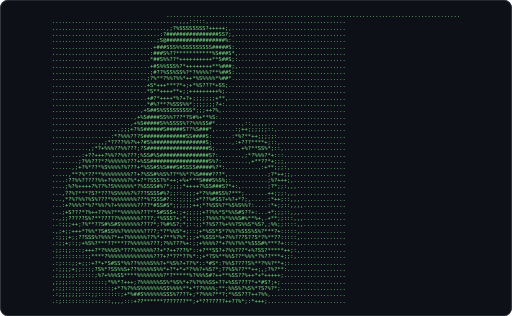
t = 0.00 s
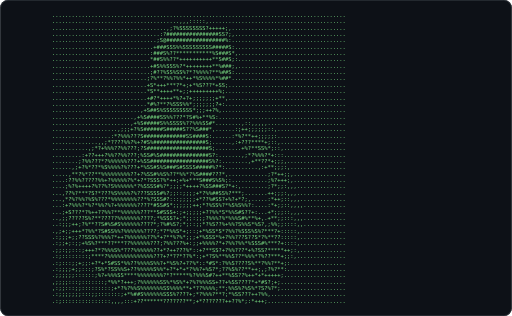
t = 0.23 s
t = 0.25 s: frame unchanged from t = 0.23 s, image omitted
t = 0.27 s: frame unchanged from t = 0.23 s, image omitted
t = 0.37 s: frame unchanged from t = 0.00 s, image omitted
t = 0.43 s: frame unchanged from t = 0.23 s, image omitted

The animated SVG that drew these frames (rendered in a browser with its animation timeline set to each time). Animation: 1 CSS @keyframes rule; one cycle of 0.54 s, repeats indefinitely.

<svg xmlns="http://www.w3.org/2000/svg" width="680" height="420" viewBox="0 0 680 420" role="img" aria-label="Terminal playing an ASCII animation of yasir">
<style>.f{opacity:0;animation:blink 0.310s steps(1,end) infinite}.f:first-of-type{opacity:1}@keyframes blink{0%{opacity:1}25.000%{opacity:0}100%{opacity:0}}@media (prefers-reduced-motion: reduce){.f{animation:none}.f:first-of-type{opacity:1}}text{font-family:ui-monospace,SFMono-Regular,'DejaVu Sans Mono',Menlo,Consolas,monospace;font-size:12px;white-space:pre}</style>
<rect width="680" height="420" rx="10" fill="#0d1117"/>
<rect x="0.5" y="0.5" width="679" height="419" rx="10" fill="none" stroke="#30363d"/>
<g transform="translate(68.88 16.00) scale(0.6025)">
<g class="f" style="animation-delay:-0.0000s">
<text x="0" y="11" fill="#7ee787" xml:space="preserve">
<tspan x="0" dy="0">                                   ..........................................................................................</tspan>
<tspan x="0" dy="14">.......................................,,,:::::,..........................................</tspan>
<tspan x="0" dy="14">...................................,;?%SSSSSSSS?+++++;,...................................</tspan>
<tspan x="0" dy="14">.................................:?################SS?;,..................................</tspan>
<tspan x="0" dy="14">................................;S@##################%:...................................</tspan>
<tspan x="0" dy="14">...............................+###SSS%%SSSSSSSSS#####S:..................................</tspan>
<tspan x="0" dy="14">..............................:###S%??***********%S###S*,.................................</tspan>
<tspan x="0" dy="14">..............................*##S%%??*++++++++++**S##S;:.................................</tspan>
<tspan x="0" dy="14">..............................+#S%%SSS%?*++++++++**%###;,.................................</tspan>
<tspan x="0" dy="14">..............................;#??%SS%SS%?*?%%%%?**%##S:..................................</tspan>
<tspan x="0" dy="14">.............................;?%**?%%?%%*++*%S%%%%*%##*...................................</tspan>
<tspan x="0" dy="14">.............................+S*+++***?*+;+*%S???*+SS;....................................</tspan>
<tspan x="0" dy="14">.............................*S**++++**+;;+++++++++%;.....................................</tspan>
<tspan x="0" dy="14">.............................+#?*++++*%?+?+;;;;;;;+**,....................................</tspan>
<tspan x="0" dy="14">.............................*#%?**?%SSS%%*;;;;;;;?+:.....................................</tspan>
<tspan x="0" dy="14">...........................,+S##S%SSSSSSSSS*;;;++?%,......................................</tspan>
<tspan x="0" dy="14">.........................,+%S####SS%%???*?S#%+**%S:.......................................</tspan>
<tspan x="0" dy="14">........................,+%S#####S%%SSSS%??%%%SS#*........,::,,,,,........................</tspan>
<tspan x="0" dy="14">....................,;;;+?%S######S#####S??%S###*,......:;++;;;;;;::,.....................</tspan>
<tspan x="0" dy="14">..................:*?%%%???S#############SS####S:......:*%?**++;;;;;:.....................</tspan>
<tspan x="0" dy="14">..............,,;*????%%?%+?#S%################S;......,:+???****+;::,....................</tspan>
<tspan x="0" dy="14">...........,;*?+%%%??%%???;?S###################S;........+%?**SS%*;::,...................</tspan>
<tspan x="0" dy="14">.........:+??+++?%%??%%???;%SS#%S###############S?:.......,;*?%%%?*+:::...................</tspan>
<tspan x="0" dy="14">........;?%%???*?%%%%%%???+%SS##################S%?:........,+**??*+;;;,..................</tspan>
<tspan x="0" dy="14">......,;+?%*??*%S%%%%?%???+*%SS#S%S###S#SSSS#####%?*:..........,:+**;;;:,.................</tspan>
<tspan x="0" dy="14">.....,**?%*??**%%%%%%%%%??+?%SS#%%S%??*%%*?%S####???*,............;?*++;;,................</tspan>
<tspan x="0" dy="14">....:??%%?????%%+?%%%%%?%*+?*?SSS?%*++;+%+***S###S%S%;:...........;%?+++;,................</tspan>
<tspan x="0" dy="14">....;%?%++++?%??%?S%%%%%%*?%SSSS#%?*;;;;*++++?%SS###S?*+:,........;?*;;:,,,...............</tspan>
<tspan x="0" dy="14">...,??%?***?S?*???%S%%%%?%???SSSS#%?;;::;;;;+*?%%##SS%?***;.......++;;;:,,,...............</tspan>
<tspan x="0" dy="14">...,*?%?%%?%S%???*%%%%%%%%??*%?SSS#?:::;;;;;+*??%#SS?+%?+*?;,.....:*++;::,,,..............</tspan>
<tspan x="0" dy="14">...:+?%%%?*%?*%%?%?+%%%%%%????*#SS#S*;;;;;;++;*?%SS%?*%S%S%%?:....:*+;;::,,,,.............</tspan>
<tspan x="0" dy="14">...;+S???*?%++??%%?**%%%%%%???**S#SSS+:;+;;;;;+??%%*S*%%S#S??+:...+*;;;::,,,..............</tspan>
<tspan x="0" dy="14">..,;;?????S%?**?????%%%%%%%????;*%SSS?+;*;;:;;;?%%%?%*%%%S#%**%+,.+**;;:::,,,.............</tspan>
<tspan x="0" dy="14">..:;;;++;?%**??S#%S#S%%%%%%????*;?%#%S?;*;::;;*?%S??%+%%?S%%S*%S?,;%%;;::::,,.............</tspan>
<tspan x="0" dy="14">.,;+;;+++*?%%*?S#SS%%?%%%%%%????;*?*%%S*+;::;+*%SS*S*?%%?%SSS%S%?***?+:::::,..............</tspan>
<tspan x="0" dy="14">.:;;;+;;??SSS%?%%%?*++?%%%%%%??%*+?**%?%*;;;+*%SSS*%+?%%???S??S*?%**??:::::,..............</tspan>
<tspan x="0" dy="14">.:;;+;:;;+%S%?***??***??%%%%%%???;?%%???%+:;;+%%%%?*+?%%?%%*%SSS#%***?+::::,..............</tspan>
<tspan x="0" dy="14">.;;:;;:::;+++?*?%%%S%*???%%%%%%??+*?++???%*::+?**SS?+?%%???*+%?SS?*****++;:,..............</tspan>
<tspan x="0" dy="14">.:;::::::::;****?%%%%%%%%%%%%%%???+?*??*??%*:;+*?S%**%%S??*%%%*?%??***+;;:,...............</tspan>
<tspan x="0" dy="14">.:;:::;;+;;:+?*+*S#SS*%%??%%%%S%%?+*%S%?+??%*::*#S*:?%%S????S%**?%%?**+;:.................</tspan>
<tspan x="0" dy="14">.:;;;;+;;:::;?S%*?SS%%S+??%%%%%S%%*+?*+*+*?%%?+%S?*;??%S%??**++;,;?%?**:..................</tspan>
<tspan x="0" dy="14">.;;;;;;::::::;%?+%%%SS****%%%%%%%%?*?*****%?%%%S#?++**%SS??%++*+*+++++;...................</tspan>
<tspan x="0" dy="14">,;;;;:::;:::::::;*%%*?+++;?%%%%%%SS%*%S%*+?%?%%%SS+??+%SS????*+*#S?;+;....................</tspan>
<tspan x="0" dy="14">,:;;:::;;:::::::::;+*?%?%%S%%%%%%%SS%%%%**+*??%%%%;**;%%S%?%S%*?S?%?*;....................</tspan>
<tspan x="0" dy="14">.:;;;;;;;:::;;:::::::;+*%##S%%%%%%SSS%????+;*?%%%?**?;*%SS???++?%%,.......................</tspan>
<tspan x="0" dy="14">.:;:::::::::::::::,,,,:::+??******???????**;+*???????++??%*;:*+++;........................</tspan>
</text></g>
<g class="f" style="animation-delay:-0.0775s">
<text x="0" y="11" fill="#7ee787" xml:space="preserve">
<tspan x="0" dy="0">..........................................................................................</tspan>
<tspan x="0" dy="14">.......................................,,,:::::,..........................................</tspan>
<tspan x="0" dy="14">...................................,;?%SSSSSSSS?+++++;,...................................</tspan>
<tspan x="0" dy="14">.................................:?################SS?;,..................................</tspan>
<tspan x="0" dy="14">................................;S@##################%:...................................</tspan>
<tspan x="0" dy="14">...............................+###SSS%%SSSSSSSSS#####S:..................................</tspan>
<tspan x="0" dy="14">..............................:###S%??***********%S###S*,.................................</tspan>
<tspan x="0" dy="14">..............................*##S%%??*++++++++++**S##S;:.................................</tspan>
<tspan x="0" dy="14">..............................+#S%%SSS%?*++++++++**%###;,.................................</tspan>
<tspan x="0" dy="14">..............................;#??%SS%SS%?*?%%%%?**%##S:..................................</tspan>
<tspan x="0" dy="14">.............................;?%**?%%?%%*++*%S%%%%*%##*...................................</tspan>
<tspan x="0" dy="14">.............................+S*+++***?*+;+*%S???*+SS;....................................</tspan>
<tspan x="0" dy="14">.............................*S**++++**+;;+++++++++%;.....................................</tspan>
<tspan x="0" dy="14">.............................+#?*++++*%?+?+;;;;;;;+**,....................................</tspan>
<tspan x="0" dy="14">.............................*#%?**?%SSS%%*;;;;;;;?+:.....................................</tspan>
<tspan x="0" dy="14">...........................,+S##S%SSSSSSSSS*;;;++?%,......................................</tspan>
<tspan x="0" dy="14">.........................,+%S####SS%%???*?S#%+**%S:.......................................</tspan>
<tspan x="0" dy="14">........................,+%S#####S%%SSSS%??%%%SS#*........,::,,,,,........................</tspan>
<tspan x="0" dy="14">....................,;;;+?%S######S#####S??%S###*,......:;++;;;;;;::,.....................</tspan>
<tspan x="0" dy="14">..................:*?%%%???S#############SS####S:......:*%?**++;;;;;:.....................</tspan>
<tspan x="0" dy="14">..............,,;*????%%?%+?#S%################S;......,:+???****+;::,....................</tspan>
<tspan x="0" dy="14">...........,;*?+%%%??%%???;?S###################S;........+%?**SS%*;::,...................</tspan>
<tspan x="0" dy="14">.........:+??+++?%%??%%???;%SS#%S###############S?:.......,;*?%%%?*+:::...................</tspan>
<tspan x="0" dy="14">........;?%%???*?%%%%%%???+%SS##################S%?:........,+**??*+;;;,..................</tspan>
<tspan x="0" dy="14">......,;+?%*??*%S%%%%?%???+*%SS#S%S###S#SSSS#####%?*:..........,:+**;;;:,.................</tspan>
<tspan x="0" dy="14">.....,**?%*??**%%%%%%%%%??+?%SS#%%S%??*%%*?%S####???*,............;?*++;;,................</tspan>
<tspan x="0" dy="14">....:??%%?????%%+?%%%%%?%*+?*?SSS?%*++;+%+***S###S%S%;:...........;%?+++;,................</tspan>
<tspan x="0" dy="14">....;%?%++++?%??%?S%%%%%%*?%SSSS#%?*;;;;*++++?%SS###S?*+:,........;?*;;:,,,...............</tspan>
<tspan x="0" dy="14">...,??%?***?S?*???%S%%%%?%???SSSS#%?;;::;;;;+*?%%##SS%?***;.......++;;;:,,,...............</tspan>
<tspan x="0" dy="14">...,*?%?%%?%S%???*%%%%%%%%??*%?SSS#?:::;;;;;+*??%#SS?+%?+*?;,.....:*++;::,,,..............</tspan>
<tspan x="0" dy="14">...:+?%%%?*%?*%%?%?+%%%%%%????*#SS#S*;;;;;;++;*?%SS%?*%S%S%%?:....:*+;;::,,,,.............</tspan>
<tspan x="0" dy="14">...;+S???*?%++??%%?**%%%%%%???**S#SSS+:;+;;;;;+??%%*S*%%S#S??+:...+*;;;::,,,..............</tspan>
<tspan x="0" dy="14">..,;;?????S%?**?????%%%%%%%????;*%SSS?+;*;;:;;;?%%%?%*%%%S#%**%+,.+**;;:::,,,.............</tspan>
<tspan x="0" dy="14">..:;;;++;?%**??S#%S#S%%%%%%????*;?%#%S?;*;::;;*?%S??%+%%?S%%S*%S?,;%%;;::::,,.............</tspan>
<tspan x="0" dy="14">.,;+;;+++*?%%*?S#SS%%?%%%%%%????;*?*%%S*+;::;+*%SS*S*?%%?%SSS%S%?***?+:::::,..............</tspan>
<tspan x="0" dy="14">.:;;;+;;??SSS%?%%%?*++?%%%%%%??%*+?**%?%*;;;+*%SSS*%+?%%???S??S*?%**??:::::,..............</tspan>
<tspan x="0" dy="14">.:;;+;:;;+%S%?***??***??%%%%%%???;?%%???%+:;;+%%%%?*+?%%?%%*%SSS#%***?+::::,..............</tspan>
<tspan x="0" dy="14">.;;:;;:::;+++?*?%%%S%*???%%%%%%??+*?++???%*::+?**SS?+?%%???*+%?SS?*****++;:,..............</tspan>
<tspan x="0" dy="14">.:;::::::::;****?%%%%%%%%%%%%%%???+?*??*??%*:;+*?S%**%%S??*%%%*?%??***+;;:,...............</tspan>
<tspan x="0" dy="14">.:;:::;;+;;:+?*+*S#SS*%%??%%%%S%%?+*%S%?+??%*::*#S*:?%%S????S%**?%%?**+;:.................</tspan>
<tspan x="0" dy="14">.:;;;;+;;:::;?S%*?SS%%S+??%%%%%S%%*+?*+*+*?%%?+%S?*;??%S%??**++;,;?%?**:..................</tspan>
<tspan x="0" dy="14">.;;;;;;::::::;%?+%%%SS****%%%%%%%%?*?*****%?%%%S#?++**%SS??%++*+*+++++;...................</tspan>
<tspan x="0" dy="14">,;;;;:::;:::::::;*%%*?+++;?%%%%%%SS%*%S%*+?%?%%%SS+??+%SS????*+*#S?;+;....................</tspan>
<tspan x="0" dy="14">,:;;:::;;:::::::::;+*?%?%%S%%%%%%%SS%%%%**+*??%%%%;**;%%S%?%S%*?S?%?*;....................</tspan>
<tspan x="0" dy="14">.:;;;;;;;:::;;:::::::;+*%##S%%%%%%SSS%????+;*?%%%?**?;*%SS???++?%%,.......................</tspan>
<tspan x="0" dy="14">.:;:::::::::::::::,,,,:::+??******???????**;+*???????++??%*;:*+++;........................</tspan>
</text></g>
<g class="f" style="animation-delay:-0.1550s">
<text x="0" y="11" fill="#7ee787" xml:space="preserve">
<tspan x="0" dy="0">                                   ..........................................................................................</tspan>
<tspan x="0" dy="14">.......................................,,,:::::,..........................................</tspan>
<tspan x="0" dy="14">...................................,;?%SSSSSSSS?+++++;,...................................</tspan>
<tspan x="0" dy="14">.................................:?################SS?;,..................................</tspan>
<tspan x="0" dy="14">................................;S@##################%:...................................</tspan>
<tspan x="0" dy="14">...............................+###SSS%%SSSSSSSSS#####S:..................................</tspan>
<tspan x="0" dy="14">..............................:###S%??***********%S###S*,.................................</tspan>
<tspan x="0" dy="14">..............................*##S%%??*++++++++++**S##S;:.................................</tspan>
<tspan x="0" dy="14">..............................+#S%%SSS%?*++++++++**%###;,.................................</tspan>
<tspan x="0" dy="14">..............................;#??%SS%SS%?*?%%%%?**%##S:..................................</tspan>
<tspan x="0" dy="14">.............................;?%**?%%?%%*++*%S%%%%*%##*...................................</tspan>
<tspan x="0" dy="14">.............................+S*+++***?*+;+*%S???*+SS;....................................</tspan>
<tspan x="0" dy="14">.............................*S**++++**+;;+++++++++%;.....................................</tspan>
<tspan x="0" dy="14">.............................+#?*++++*%?+?+;;;;;;;+**,....................................</tspan>
<tspan x="0" dy="14">.............................*#%?**?%SSS%%*;;;;;;;?+:.....................................</tspan>
<tspan x="0" dy="14">...........................,+S##S%SSSSSSSSS*;;;++?%,......................................</tspan>
<tspan x="0" dy="14">.........................,+%S####SS%%???*?S#%+**%S:.......................................</tspan>
<tspan x="0" dy="14">........................,+%S#####S%%SSSS%??%%%SS#*........,::,,,,,........................</tspan>
<tspan x="0" dy="14">....................,;;;+?%S######S#####S??%S###*,......:;++;;;;;;::,.....................</tspan>
<tspan x="0" dy="14">..................:*?%%%???S#############SS####S:......:*%?**++;;;;;:.....................</tspan>
<tspan x="0" dy="14">..............,,;*????%%?%+?#S%################S;......,:+???****+;::,....................</tspan>
<tspan x="0" dy="14">...........,;*?+%%%??%%???;?S###################S;........+%?**SS%*;::,...................</tspan>
<tspan x="0" dy="14">.........:+??+++?%%??%%???;%SS#%S###############S?:.......,;*?%%%?*+:::...................</tspan>
<tspan x="0" dy="14">........;?%%???*?%%%%%%???+%SS##################S%?:........,+**??*+;;;,..................</tspan>
<tspan x="0" dy="14">......,;+?%*??*%S%%%%?%???+*%SS#S%S###S#SSSS#####%?*:..........,:+**;;;:,.................</tspan>
<tspan x="0" dy="14">.....,**?%*??**%%%%%%%%%??+?%SS#%%S%??*%%*?%S####???*,............;?*++;;,................</tspan>
<tspan x="0" dy="14">....:??%%?????%%+?%%%%%?%*+?*?SSS?%*++;+%+***S###S%S%;:...........;%?+++;,................</tspan>
<tspan x="0" dy="14">....;%?%++++?%??%?S%%%%%%*?%SSSS#%?*;;;;*++++?%SS###S?*+:,........;?*;;:,,,...............</tspan>
<tspan x="0" dy="14">...,??%?***?S?*???%S%%%%?%???SSSS#%?;;::;;;;+*?%%##SS%?***;.......++;;;:,,,...............</tspan>
<tspan x="0" dy="14">...,*?%?%%?%S%???*%%%%%%%%??*%?SSS#?:::;;;;;+*??%#SS?+%?+*?;,.....:*++;::,,,..............</tspan>
<tspan x="0" dy="14">...:+?%%%?*%?*%%?%?+%%%%%%????*#SS#S*;;;;;;++;*?%SS%?*%S%S%%?:....:*+;;::,,,,.............</tspan>
<tspan x="0" dy="14">...;+S???*?%++??%%?**%%%%%%???**S#SSS+:;+;;;;;+??%%*S*%%S#S??+:...+*;;;::,,,..............</tspan>
<tspan x="0" dy="14">..,;;?????S%?**?????%%%%%%%????;*%SSS?+;*;;:;;;?%%%?%*%%%S#%**%+,.+**;;:::,,,.............</tspan>
<tspan x="0" dy="14">..:;;;++;?%**??S#%S#S%%%%%%????*;?%#%S?;*;::;;*?%S??%+%%?S%%S*%S?,;%%;;::::,,.............</tspan>
<tspan x="0" dy="14">.,;+;;+++*?%%*?S#SS%%?%%%%%%????;*?*%%S*+;::;+*%SS*S*?%%?%SSS%S%?***?+:::::,..............</tspan>
<tspan x="0" dy="14">.:;;;+;;??SSS%?%%%?*++?%%%%%%??%*+?**%?%*;;;+*%SSS*%+?%%???S??S*?%**??:::::,..............</tspan>
<tspan x="0" dy="14">.:;;+;:;;+%S%?***??***??%%%%%%???;?%%???%+:;;+%%%%?*+?%%?%%*%SSS#%***?+::::,..............</tspan>
<tspan x="0" dy="14">.;;:;;:::;+++?*?%%%S%*???%%%%%%??+*?++???%*::+?**SS?+?%%???*+%?SS?*****++;:,..............</tspan>
<tspan x="0" dy="14">.:;::::::::;****?%%%%%%%%%%%%%%???+?*??*??%*:;+*?S%**%%S??*%%%*?%??***+;;:,...............</tspan>
<tspan x="0" dy="14">.:;:::;;+;;:+?*+*S#SS*%%??%%%%S%%?+*%S%?+??%*::*#S*:?%%S????S%**?%%?**+;:.................</tspan>
<tspan x="0" dy="14">.:;;;;+;;:::;?S%*?SS%%S+??%%%%%S%%*+?*+*+*?%%?+%S?*;??%S%??**++;,;?%?**:..................</tspan>
<tspan x="0" dy="14">.;;;;;;::::::;%?+%%%SS****%%%%%%%%?*?*****%?%%%S#?++**%SS??%++*+*+++++;...................</tspan>
<tspan x="0" dy="14">,;;;;:::;:::::::;*%%*?+++;?%%%%%%SS%*%S%*+?%?%%%SS+??+%SS????*+*#S?;+;....................</tspan>
<tspan x="0" dy="14">,:;;:::;;:::::::::;+*?%?%%S%%%%%%%SS%%%%**+*??%%%%;**;%%S%?%S%*?S?%?*;....................</tspan>
<tspan x="0" dy="14">.:;;;;;;;:::;;:::::::;+*%##S%%%%%%SSS%????+;*?%%%?**?;*%SS???++?%%,.......................</tspan>
<tspan x="0" dy="14">.:;:::::::::::::::,,,,:::+??******???????**;+*???????++??%*;:*+++;........................</tspan>
</text></g>
<g class="f" style="animation-delay:-0.2326s">
<text x="0" y="11" fill="#7ee787" xml:space="preserve">
<tspan x="0" dy="0">..........................................................................................</tspan>
<tspan x="0" dy="14">.......................................,,,:::::,..........................................</tspan>
<tspan x="0" dy="14">...................................,;?%SSSSSSSS?+++++;,...................................</tspan>
<tspan x="0" dy="14">.................................:?################SS?;,..................................</tspan>
<tspan x="0" dy="14">................................;S@##################%:...................................</tspan>
<tspan x="0" dy="14">...............................+###SSS%%SSSSSSSSS#####S:..................................</tspan>
<tspan x="0" dy="14">..............................:###S%??***********%S###S*,.................................</tspan>
<tspan x="0" dy="14">..............................*##S%%??*++++++++++**S##S;:.................................</tspan>
<tspan x="0" dy="14">..............................+#S%%SSS%?*++++++++**%###;,.................................</tspan>
<tspan x="0" dy="14">..............................;#??%SS%SS%?*?%%%%?**%##S:..................................</tspan>
<tspan x="0" dy="14">.............................;?%**?%%?%%*++*%S%%%%*%##*...................................</tspan>
<tspan x="0" dy="14">.............................+S*+++***?*+;+*%S???*+SS;....................................</tspan>
<tspan x="0" dy="14">.............................*S**++++**+;;+++++++++%;.....................................</tspan>
<tspan x="0" dy="14">.............................+#?*++++*%?+?+;;;;;;;+**,....................................</tspan>
<tspan x="0" dy="14">.............................*#%?**?%SSS%%*;;;;;;;?+:.....................................</tspan>
<tspan x="0" dy="14">...........................,+S##S%SSSSSSSSS*;;;++?%,......................................</tspan>
<tspan x="0" dy="14">.........................,+%S####SS%%???*?S#%+**%S:.......................................</tspan>
<tspan x="0" dy="14">........................,+%S#####S%%SSSS%??%%%SS#*........,::,,,,,........................</tspan>
<tspan x="0" dy="14">....................,;;;+?%S######S#####S??%S###*,......:;++;;;;;;::,.....................</tspan>
<tspan x="0" dy="14">..................:*?%%%???S#############SS####S:......:*%?**++;;;;;:.....................</tspan>
<tspan x="0" dy="14">..............,,;*????%%?%+?#S%################S;......,:+???****+;::,....................</tspan>
<tspan x="0" dy="14">...........,;*?+%%%??%%???;?S###################S;........+%?**SS%*;::,...................</tspan>
<tspan x="0" dy="14">.........:+??+++?%%??%%???;%SS#%S###############S?:.......,;*?%%%?*+:::...................</tspan>
<tspan x="0" dy="14">........;?%%???*?%%%%%%???+%SS##################S%?:........,+**??*+;;;,..................</tspan>
<tspan x="0" dy="14">......,;+?%*??*%S%%%%?%???+*%SS#S%S###S#SSSS#####%?*:..........,:+**;;;:,.................</tspan>
<tspan x="0" dy="14">.....,**?%*??**%%%%%%%%%??+?%SS#%%S%??*%%*?%S####???*,............;?*++;;,................</tspan>
<tspan x="0" dy="14">....:??%%?????%%+?%%%%%?%*+?*?SSS?%*++;+%+***S###S%S%;:...........;%?+++;,................</tspan>
<tspan x="0" dy="14">....;%?%++++?%??%?S%%%%%%*?%SSSS#%?*;;;;*++++?%SS###S?*+:,........;?*;;:,,,...............</tspan>
<tspan x="0" dy="14">...,??%?***?S?*???%S%%%%?%???SSSS#%?;;::;;;;+*?%%##SS%?***;.......++;;;:,,,...............</tspan>
<tspan x="0" dy="14">...,*?%?%%?%S%???*%%%%%%%%??*%?SSS#?:::;;;;;+*??%#SS?+%?+*?;,.....:*++;::,,,..............</tspan>
<tspan x="0" dy="14">...:+?%%%?*%?*%%?%?+%%%%%%????*#SS#S*;;;;;;++;*?%SS%?*%S%S%%?:....:*+;;::,,,,.............</tspan>
<tspan x="0" dy="14">...;+S???*?%++??%%?**%%%%%%???**S#SSS+:;+;;;;;+??%%*S*%%S#S??+:...+*;;;::,,,..............</tspan>
<tspan x="0" dy="14">..,;;?????S%?**?????%%%%%%%????;*%SSS?+;*;;:;;;?%%%?%*%%%S#%**%+,.+**;;:::,,,.............</tspan>
<tspan x="0" dy="14">..:;;;++;?%**??S#%S#S%%%%%%????*;?%#%S?;*;::;;*?%S??%+%%?S%%S*%S?,;%%;;::::,,.............</tspan>
<tspan x="0" dy="14">.,;+;;+++*?%%*?S#SS%%?%%%%%%????;*?*%%S*+;::;+*%SS*S*?%%?%SSS%S%?***?+:::::,..............</tspan>
<tspan x="0" dy="14">.:;;;+;;??SSS%?%%%?*++?%%%%%%??%*+?**%?%*;;;+*%SSS*%+?%%???S??S*?%**??:::::,..............</tspan>
<tspan x="0" dy="14">.:;;+;:;;+%S%?***??***??%%%%%%???;?%%???%+:;;+%%%%?*+?%%?%%*%SSS#%***?+::::,..............</tspan>
<tspan x="0" dy="14">.;;:;;:::;+++?*?%%%S%*???%%%%%%??+*?++???%*::+?**SS?+?%%???*+%?SS?*****++;:,..............</tspan>
<tspan x="0" dy="14">.:;::::::::;****?%%%%%%%%%%%%%%???+?*??*??%*:;+*?S%**%%S??*%%%*?%??***+;;:,...............</tspan>
<tspan x="0" dy="14">.:;:::;;+;;:+?*+*S#SS*%%??%%%%S%%?+*%S%?+??%*::*#S*:?%%S????S%**?%%?**+;:.................</tspan>
<tspan x="0" dy="14">.:;;;;+;;:::;?S%*?SS%%S+??%%%%%S%%*+?*+*+*?%%?+%S?*;??%S%??**++;,;?%?**:..................</tspan>
<tspan x="0" dy="14">.;;;;;;::::::;%?+%%%SS****%%%%%%%%?*?*****%?%%%S#?++**%SS??%++*+*+++++;...................</tspan>
<tspan x="0" dy="14">,;;;;:::;:::::::;*%%*?+++;?%%%%%%SS%*%S%*+?%?%%%SS+??+%SS????*+*#S?;+;....................</tspan>
<tspan x="0" dy="14">,:;;:::;;:::::::::;+*?%?%%S%%%%%%%SS%%%%**+*??%%%%;**;%%S%?%S%*?S?%?*;....................</tspan>
<tspan x="0" dy="14">.:;;;;;;;:::;;:::::::;+*%##S%%%%%%SSS%????+;*?%%%?**?;*%SS???++?%%,.......................</tspan>
<tspan x="0" dy="14">.:;:::::::::::::::,,,,:::+??******???????**;+*???????++??%*;:*+++;........................</tspan>
</text></g>
</g>
</svg>
